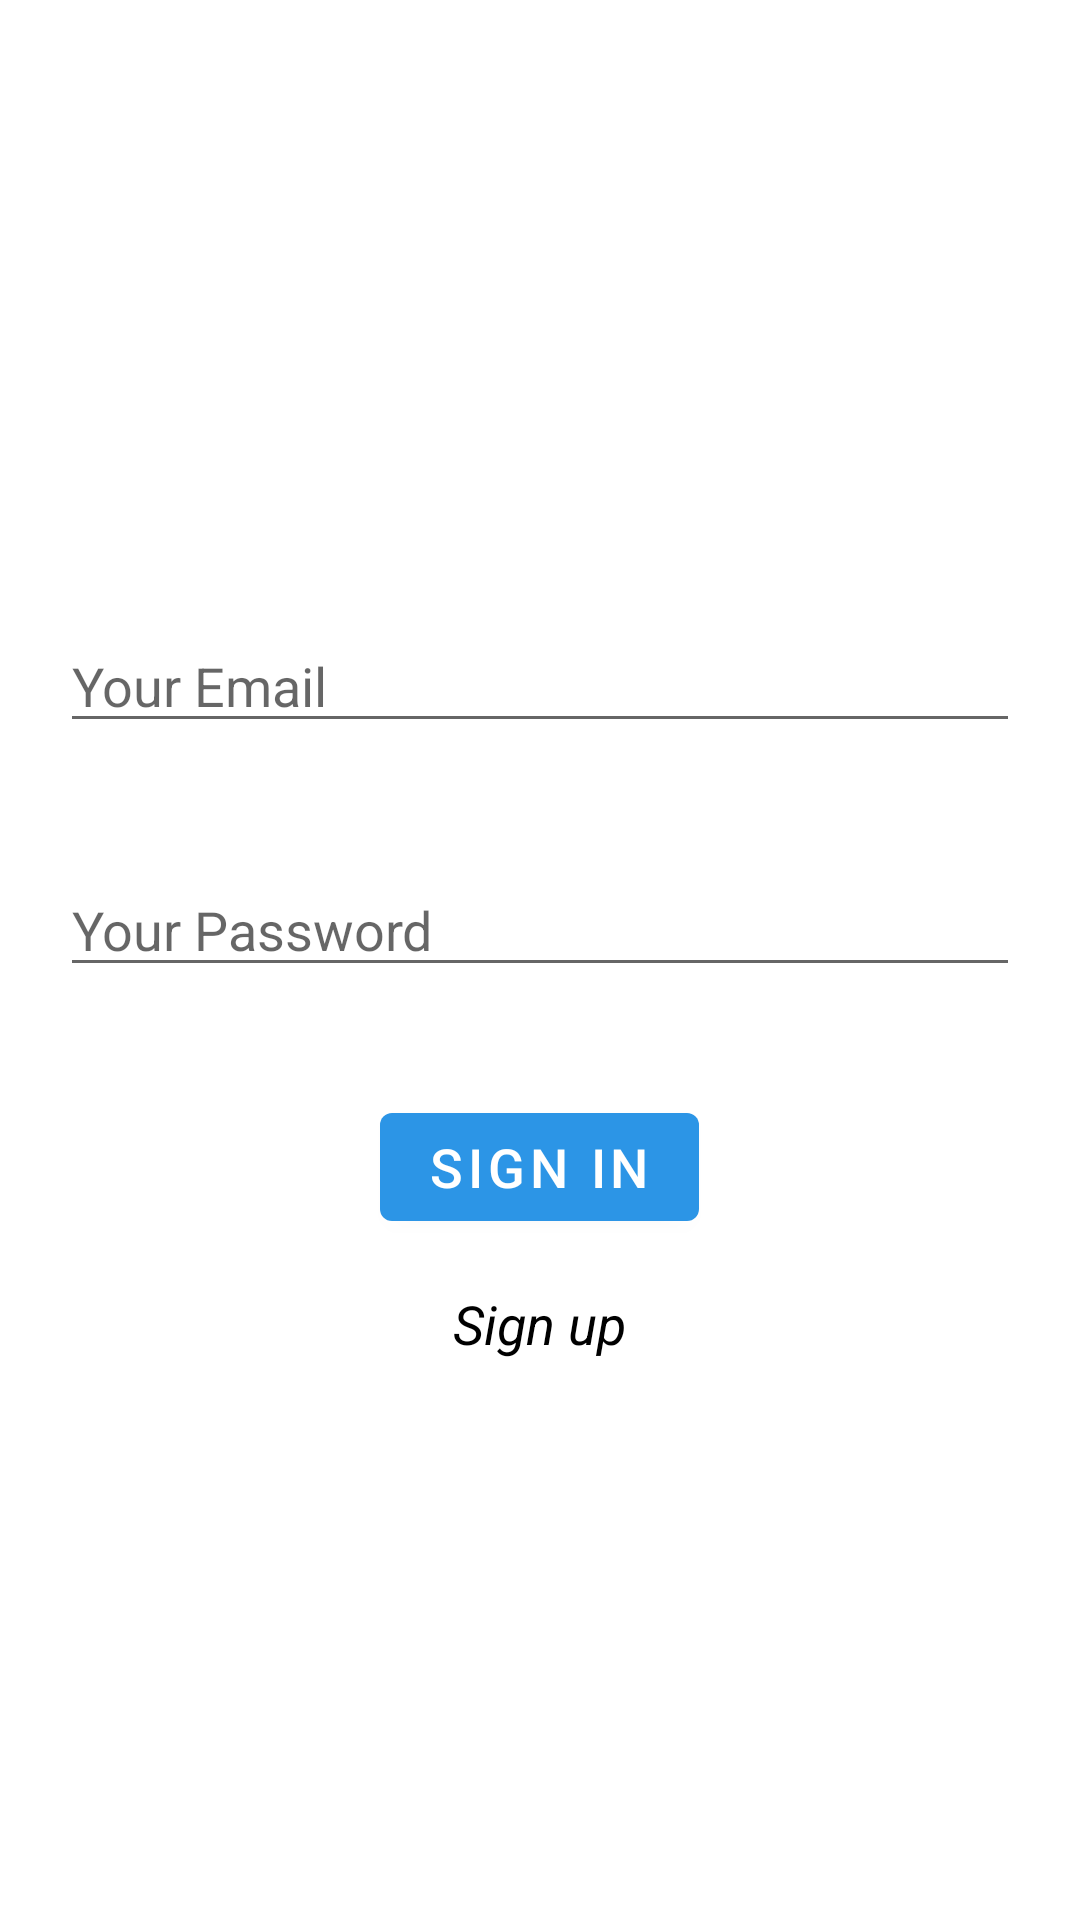

Layout XML and referenced resources for this Android screen:
<!-- AndroidManifest.xml: application theme Theme.MariaPeregrinaUsieto -->
<!-- res/layout/activity_login.xml -->
<?xml version="1.0" encoding="utf-8"?>
<LinearLayout xmlns:android="http://schemas.android.com/apk/res/android"
    xmlns:app="http://schemas.android.com/apk/res-auto"
    xmlns:tools="http://schemas.android.com/tools"
    android:layout_width="match_parent"
    android:layout_height="match_parent"
    android:gravity="center"
    android:orientation="vertical"
    tools:context=".LoginActivity">

    <EditText
        android:id="@+id/etEmail"
        android:layout_width="match_parent"
        android:layout_height="wrap_content"
        android:layout_margin="20dp"
        android:ems="10"
        android:hint="@string/hint_email"
        android:inputType="textEmailAddress" />

    <EditText
        android:id="@+id/etPassword"
        android:layout_width="match_parent"
        android:layout_height="wrap_content"
        android:layout_margin="20dp"
        android:ems="10"
        android:hint="@string/hint_password"
        android:inputType="textPassword" />

    <Button
        android:id="@+id/btnSignIn"
        android:layout_width="wrap_content"
        android:layout_height="wrap_content"
        android:layout_margin="16dp"
        android:onClick="signInClicked"
        android:text="@string/btn_sign_in" />

    <TextView
        android:id="@+id/tvSingUp"
        android:layout_width="wrap_content"
        android:layout_height="wrap_content"
        android:onClick="signUpClicked"
        android:text="@string/btn_sign_up"
        android:textStyle="italic" />
</LinearLayout>
<!-- resources referenced by this layout -->
<resources>
  <string name="btn_sign_in">Sign in</string>
  <string name="btn_sign_up">Sign up</string>
  <string name="hint_email">Your Email</string>
  <string name="hint_password">Your Password</string>
  <style name="Theme.MariaPeregrinaUsieto" parent="Theme.MaterialComponents.DayNight.DarkActionBar">
          
          <item name="colorPrimary">@color/light_blue</item>
          <item name="colorPrimaryVariant">@color/dark_blue</item>
          <item name="colorOnPrimary">@color/white</item>
          
          <item name="colorSecondary">@color/teal_200</item>
          <item name="colorSecondaryVariant">@color/teal_700</item>
          <item name="colorOnSecondary">@color/black</item>
          
          <item name="android:statusBarColor">?attr/colorPrimaryVariant</item>
          
          <item name="android:textSize">18sp</item>
          <item name="android:textColor">@color/black</item>
      </style>
  <color name="light_blue">#2C95E6</color>
  <color name="dark_blue">#2837C9</color>
  <color name="white">#FFFFFFFF</color>
  <color name="teal_200">#FF03DAC5</color>
  <color name="teal_700">#FF018786</color>
  <color name="black">#FF000000</color>
</resources>
